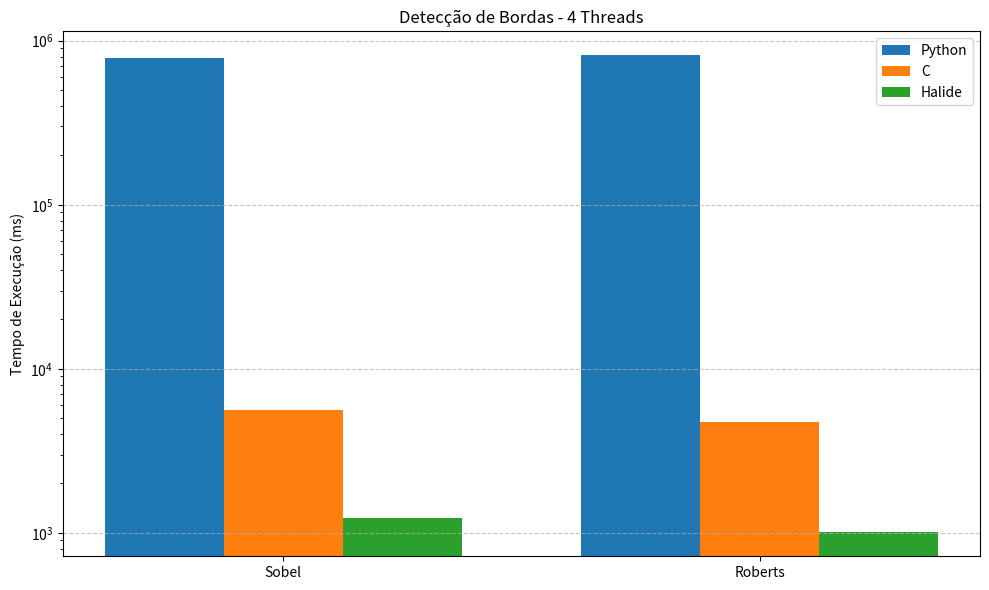
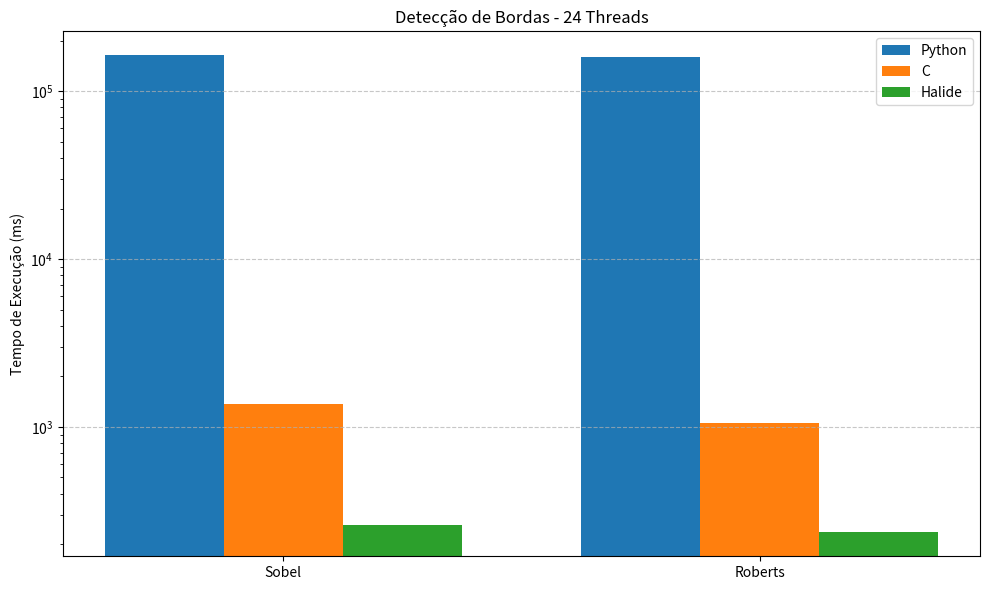

Write Python code to recreate these figures, in order.
import pandas as pd
import matplotlib.pyplot as plt
import os

# Dados de execução (tempos em milissegundos) – Detecção de Bordas
dados_4_threads = pd.DataFrame({
    "Técnica": ["Sobel", "Roberts"],
    "Python": [786337.90, 816129.86],
    "C": [5574.52, 4750.93],
    "Halide": [1230.27, 1006.50]
})

dados_24_threads = pd.DataFrame({
    "Técnica": ["Sobel", "Roberts"],
    "Python": [163969.26, 161012.90],
    "C": [1367.59, 1048.42],
    "Halide": [260.17, 234.87]
})

# Função para plotar e salvar os gráficos
def plot_por_threads_e_salvar(df, titulo, filename, output_dir="graficos_bordas"):
    os.makedirs(output_dir, exist_ok=True)

    fig, ax = plt.subplots(figsize=(10, 6))
    tecnicas = df["Técnica"]
    bar_width = 0.25
    x = range(len(tecnicas))

    ax.bar([i - bar_width for i in x], df["Python"], width=bar_width, label='Python')
    ax.bar(x, df["C"], width=bar_width, label='C')
    ax.bar([i + bar_width for i in x], df["Halide"], width=bar_width, label='Halide')

    ax.set_xticks(list(x))
    ax.set_xticklabels(tecnicas)
    ax.set_yscale('log')
    ax.set_ylabel("Tempo de Execução (ms)")
    ax.set_title(titulo)
    ax.legend()
    ax.grid(True, axis='y', linestyle='--', alpha=0.7)

    plt.tight_layout()
    path = os.path.join(output_dir, filename)
    plt.savefig(path)
    plt.close()
    print(f"Gráfico salvo em: {path}")

# Gerar e salvar os gráficos para detecção de bordas
plot_por_threads_e_salvar(dados_4_threads, "Detecção de Bordas - 4 Threads", "bordas_4_threads.png")
plot_por_threads_e_salvar(dados_24_threads, "Detecção de Bordas - 24 Threads", "bordas_24_threads.png")
